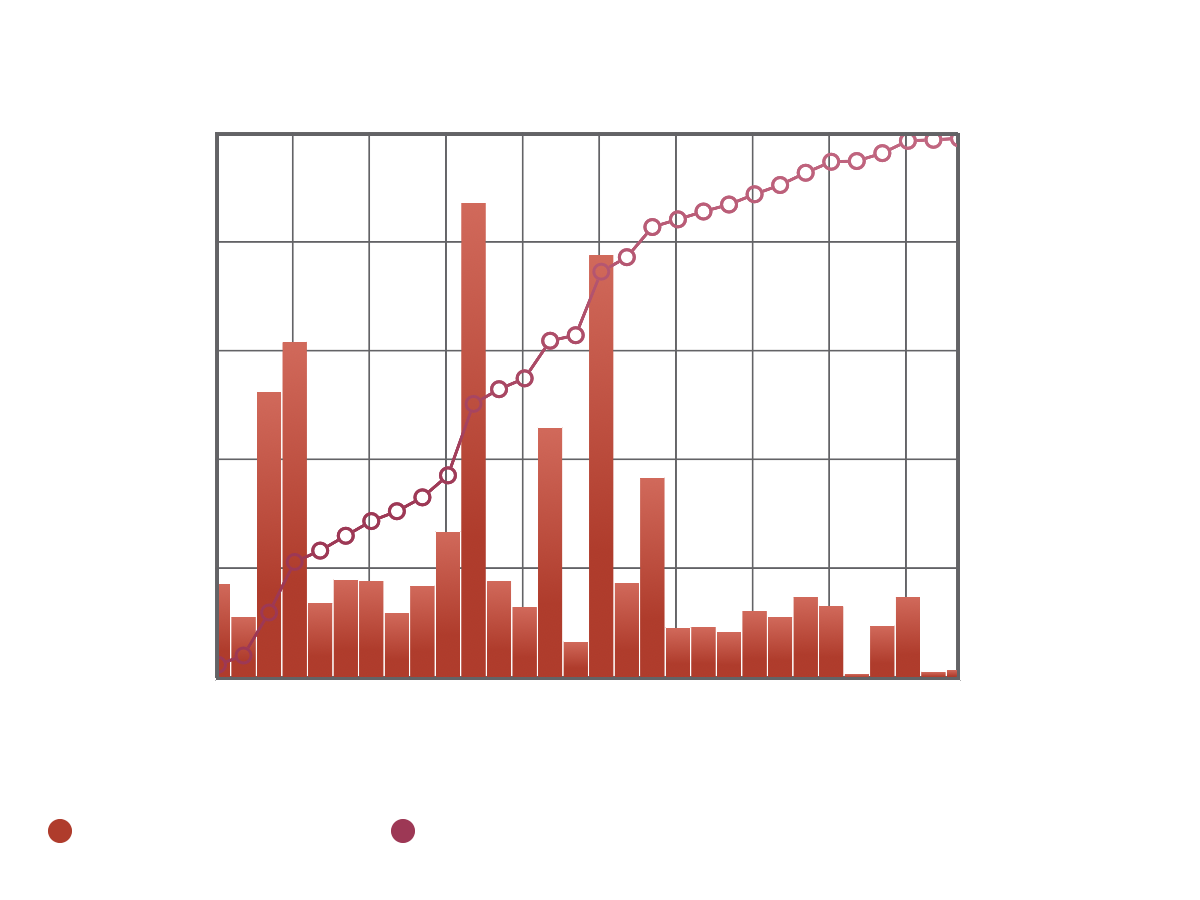

The table this chart was drawn from, first rows:
Date, Number of Words, Accumulated
2026-09-01, 1047, 1047
2026-09-02, 678, 1725
2026-09-03, 3163, 4888
2026-09-04, 3718, 8606
2026-09-05, 833, 9439
2026-09-06, 1091, 10530
2026-09-07, 1079, 11609
2026-09-08, 725, 12334
2026-09-09, 1020, 13354
2026-09-10, 1619, 14973
2026-09-11, 5254, 20227
2026-09-12, 1081, 21308
2026-09-13, 798, 22106
2026-09-14, 2765, 24871
2026-09-15, 406, 25277
2026-09-16, 4674, 29951
2026-09-17, 1064, 31015
2026-09-18, 2217, 33232
2026-09-19, 565, 33797
2026-09-20, 576, 34373
2026-09-21, 515, 34888
2026-09-22, 753, 35641
2026-09-23, 681, 36322
2026-09-24, 902, 37224
2026-09-25, 809, 38033
2026-09-26, 52, 38085
2026-09-27, 581, 38666
2026-09-28, 906, 39572
2026-09-29, 76, 39648
2026-09-30, 102, 39750
